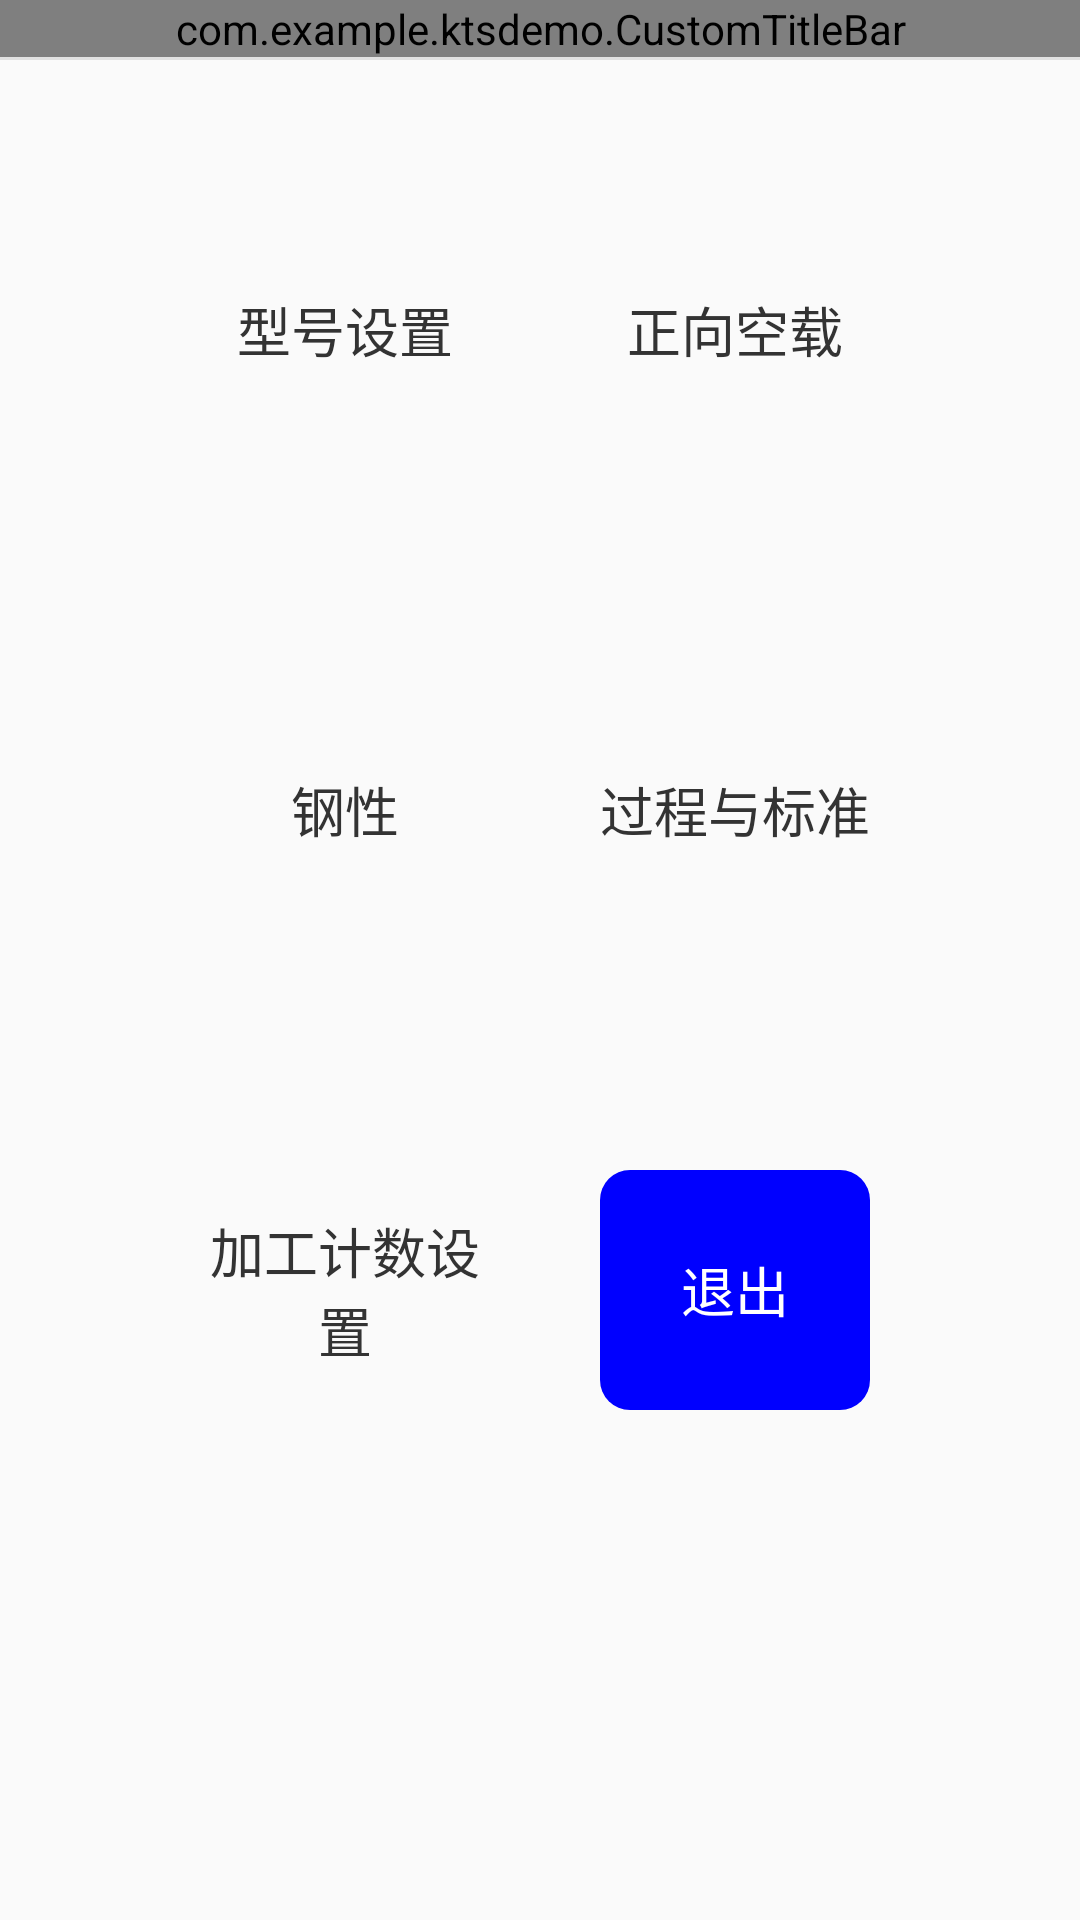

Android layout source for this screen:
<!-- AndroidManifest.xml: activity theme Theme.Transparent -->
<!-- res/layout/activity_custom_setting.xml -->
<?xml version="1.0" encoding="utf-8"?>
<LinearLayout
    xmlns:android="http://schemas.android.com/apk/res/android"
    xmlns:app="http://schemas.android.com/apk/res-auto"
    xmlns:tools="http://schemas.android.com/tools"
    android:layout_width="match_parent"
    android:layout_height="match_parent"
    android:orientation="vertical"
    tools:context=".MainActivity"
    >
  <com.example.ktsdemo.CustomTitleBar
      android:id="@+id/title_layout"
      android:layout_width="match_parent"
      android:layout_height="wrap_content"
      android:clipToPadding="true"
      app:middleTextColor="@color/col_333333"
      app:middleTextSize="18sp"
      app:rightTextColor="@color/col_333333"
      app:rightTextSize="@dimen/s_14"
      />

  <View
      android:layout_width="match_parent"
      android:layout_height="1dp"
      android:background="#e1e1e1"
      />

  <LinearLayout
      android:layout_width="match_parent"
      android:layout_height="80dp"
      android:layout_marginStart="50dp"
      android:layout_marginEnd="50dp"
      android:layout_marginTop="50dp"
      android:layout_gravity="bottom"
      android:layout_marginBottom="30dp"
      >
    <TextView
        android:id="@+id/model_setting"
        android:layout_width="0dp"
        android:layout_weight="1"
        android:layout_marginStart="20dp"
        android:layout_marginEnd="20dp"
        android:layout_height="match_parent"
        android:text="@string/model_setting"
        android:textColor="@color/col_333333"
        android:background="@drawable/button_bg"
        android:textSize="18sp"
        android:gravity="center"
        />
    <TextView
        android:id="@+id/system_param"
        android:layout_width="0dp"
        android:layout_weight="1"
        android:layout_marginStart="20dp"
        android:layout_marginEnd="20dp"
        android:layout_height="match_parent"
        android:text="@string/positive_no_load"
        android:textColor="@color/col_333333"
        android:textSize="18sp"
        android:background="@drawable/button_bg"
        android:gravity="center"
        />
  </LinearLayout>
  <LinearLayout
      android:layout_width="match_parent"
      android:layout_height="80dp"
      android:layout_marginStart="50dp"
      android:layout_marginEnd="50dp"
      android:layout_marginTop="50dp"
      android:layout_gravity="bottom"
      android:layout_marginBottom="30dp"
      >
    <TextView
        android:id="@+id/curve_parameter"
        android:layout_width="0dp"
        android:layout_weight="1"
        android:layout_marginStart="20dp"
        android:layout_marginEnd="20dp"
        android:layout_height="match_parent"
        android:text="@string/Steel"
        android:textColor="@color/col_333333"
        android:background="@drawable/button_bg"
        android:textSize="18sp"
        android:gravity="center"
        />
    <TextView
        android:id="@+id/process_standard"
        android:layout_width="0dp"
        android:layout_weight="1"
        android:layout_marginStart="20dp"
        android:layout_marginEnd="20dp"
        android:layout_height="match_parent"
        android:text="@string/process_standard"
        android:textColor="@color/col_333333"
        android:textSize="18sp"
        android:background="@drawable/button_bg"
        android:gravity="center"
        />
  </LinearLayout>
  <LinearLayout
      android:layout_width="match_parent"
      android:layout_height="80dp"
      android:layout_marginStart="50dp"
      android:layout_marginEnd="50dp"
      android:layout_marginTop="50dp"
      android:layout_gravity="bottom"
      android:layout_marginBottom="30dp"
      >
    <TextView
        android:id="@+id/process_count_setting"
        android:layout_width="0dp"
        android:layout_weight="1"
        android:layout_marginStart="20dp"
        android:layout_marginEnd="20dp"
        android:layout_height="match_parent"
        android:text="@string/process_count_setting"
        android:textColor="@color/col_333333"
        android:background="@drawable/button_bg"
        android:textSize="18sp"
        android:gravity="center"
        />
    <TextView
        android:id="@+id/exit"
        android:layout_width="0dp"
        android:layout_weight="1"
        android:layout_marginStart="20dp"
        android:layout_marginEnd="20dp"
        android:layout_height="match_parent"
        android:text="@string/exit"
        android:textColor="@color/white"
        android:textSize="18sp"
        android:background="@drawable/selector_blue"
        android:gravity="center"
        />
  </LinearLayout>
</LinearLayout>
<!-- resources referenced by this layout -->
<resources>
  <color name="col_333333">#333333</color>
  <color name="white">#ffffff</color>
  <dimen name="s_14">14sp</dimen>
  <!-- drawable button_bg (drawable) -->
  <?xml version="1.0" encoding="utf-8"?>
  <selector xmlns:android="http://schemas.android.com/apk/res/android">
  
    <item android:drawable="@drawable/corner_gray" android:state_focused="true"/>
    <item android:drawable="@drawable/corner_gray" android:state_checked="true"/>
    <item android:drawable="@drawable/corner_gray" android:state_pressed="true"/>
    <item android:drawable="@drawable/corner_gray_light" />
  </selector>
  <!-- drawable selector_blue (drawable) -->
  <?xml version="1.0" encoding="utf-8"?>
  <selector xmlns:android="http://schemas.android.com/apk/res/android">
  
    <item android:drawable="@drawable/corner_blue_dark" android:state_focused="true"/>
    <item android:drawable="@drawable/corner_blue_dark" android:state_checked="true"/>
    <item android:drawable="@drawable/corner_blue_dark" android:state_pressed="true"/>
    <item android:drawable="@drawable/corner_blue" />
  </selector>
  <string name="Steel">钢性</string>
  <string name="exit">退出</string>
  <string name="model_setting">型号设置</string>
  <string name="positive_no_load">正向空载</string>
  <string name="process_count_setting">加工计数设置</string>
  <string name="process_standard">过程与标准</string>
  <style name="Theme.Transparent" parent="@style/Theme.AppCompat.Light.NoActionBar">
      <item name="android:colorBackgroundCacheHint">@null</item>
      <item name="android:windowAnimationStyle">@style/ActivityAnimation</item>
      <item name="android:windowIsTranslucent">false</item>
      <item name="android:windowContentOverlay">@null</item>
      <item name="windowActionBar">false</item>
      <item name="windowActionBarOverlay">true</item>
      <item name="windowNoTitle">true</item>
    </style>
  <!-- drawable corner_gray_light (drawable) -->
  <?xml version="1.0" encoding="utf-8"?>
  <shape xmlns:android="http://schemas.android.com/apk/res/android"
      android:shape="rectangle">
  
      <solid android:color="#bbb"/>
      <corners android:radius="10dp"/>
  </shape>
  <!-- drawable corner_blue_dark (drawable) -->
  <?xml version="1.0" encoding="utf-8"?>
  <shape xmlns:android="http://schemas.android.com/apk/res/android"
      android:shape="rectangle">
  
      <solid android:color="#0000CD"/>
      <corners android:radius="10dp"/>
  </shape>
  <!-- drawable corner_blue (drawable) -->
  <?xml version="1.0" encoding="utf-8"?>
  <shape xmlns:android="http://schemas.android.com/apk/res/android"
      android:shape="rectangle">
  
      <solid android:color="#0000FF"/>
      <corners android:radius="10dp"/>
  </shape>
  <style name="ActivityAnimation" parent="@android:style/Animation">
      <item name="android:activityOpenEnterAnimation">@anim/slide_in_right</item>
      <item name="android:activityOpenExitAnimation">@anim/slide_out_left</item>
      <item name="android:activityCloseExitAnimation">@anim/slide_out_right</item>
      <item name="android:activityCloseEnterAnimation">@anim/slide_in_left</item>
    </style>
</resources>
